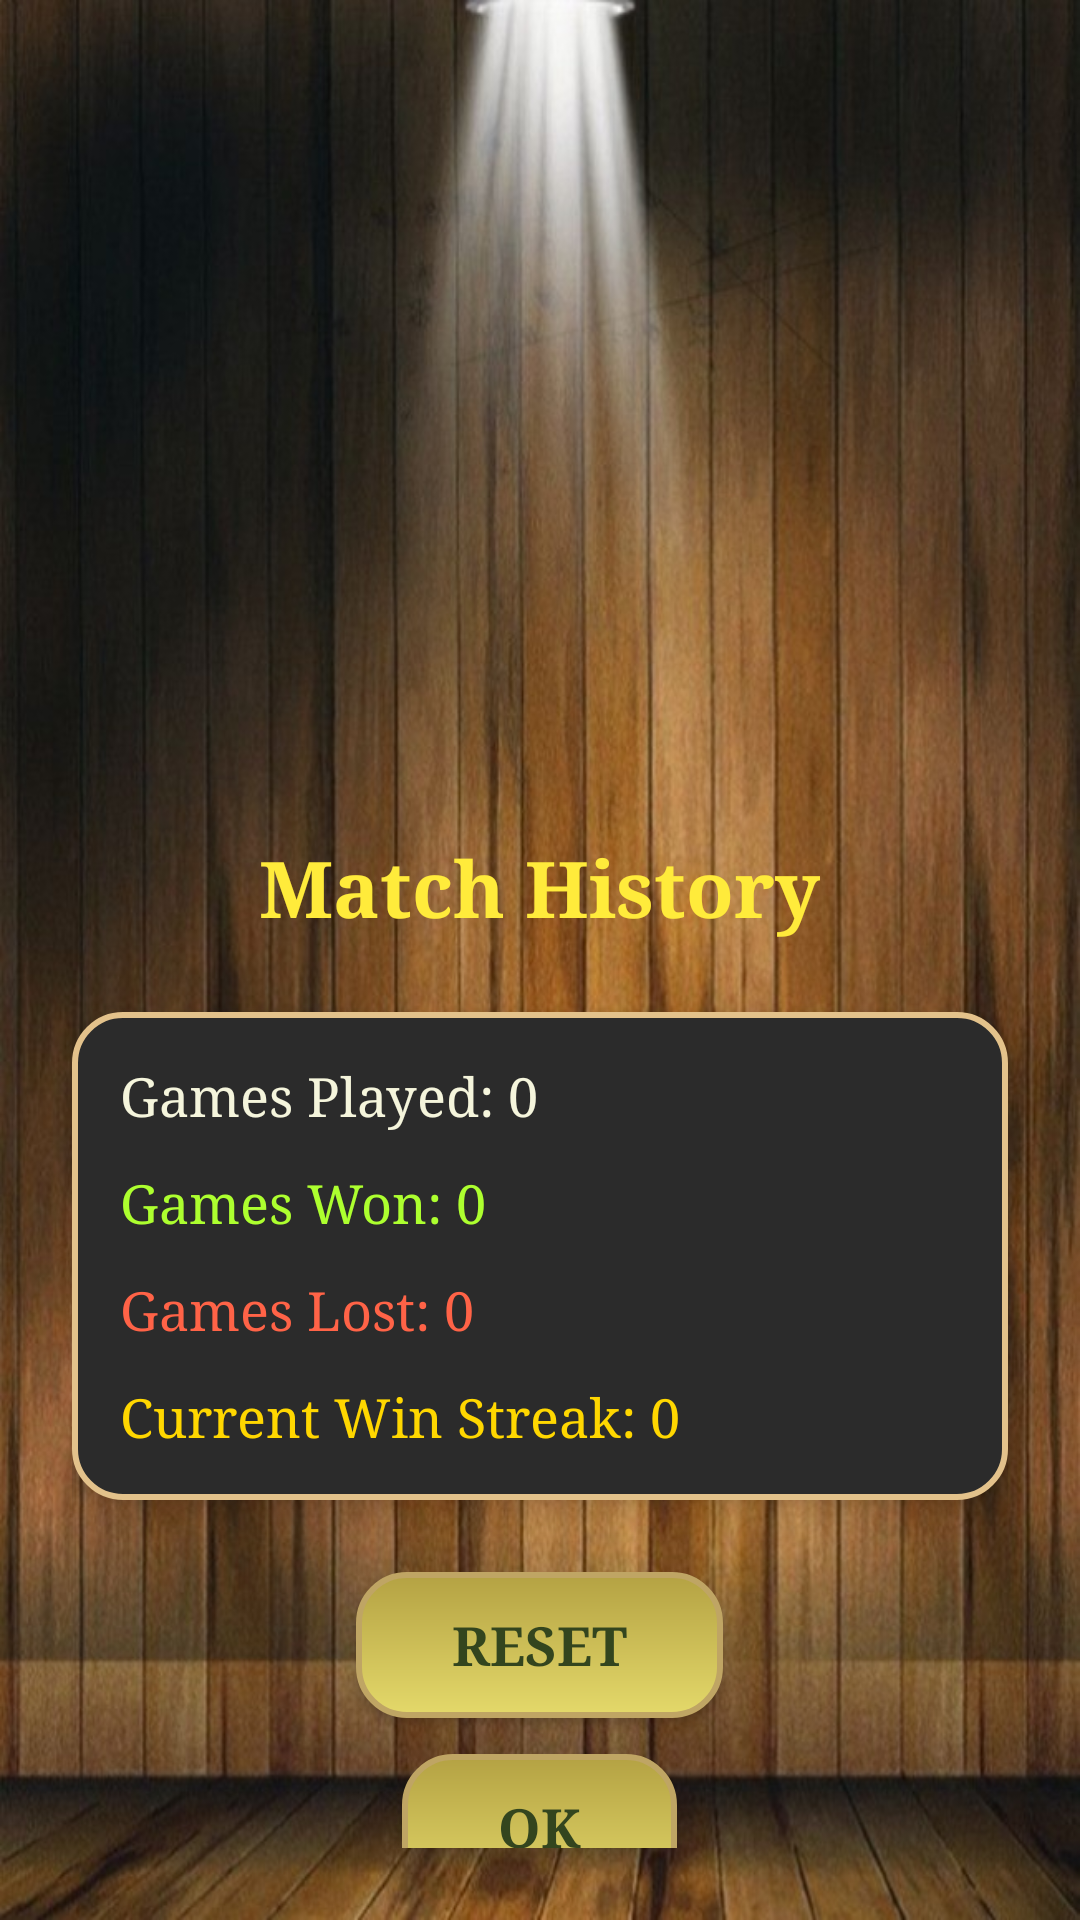

This screen was rendered from an Android layout file. Write that file and the resources it references.
<!-- AndroidManifest.xml: application theme AppTheme -->
<!-- res/layout/activity_match_history.xml -->
<?xml version="1.0" encoding="utf-8"?>
<ScrollView xmlns:android="http://schemas.android.com/apk/res/android"
    android:layout_width="match_parent"
    android:layout_height="match_parent"
    android:background="@drawable/bg_wood"
    android:padding="24dp">

    <LinearLayout
        android:layout_width="match_parent"
        android:layout_height="wrap_content"
        android:orientation="vertical"
        android:gravity="center_horizontal">

        

        

        

        <ImageView
            android:layout_width="248dp"
            android:layout_height="238dp"
            android:layout_marginBottom="16dp"
            android:contentDescription="History Icon"
            android:src="@drawable/history_icon1" />

        <TextView
            android:id="@+id/historyTitle"
            android:layout_width="wrap_content"
            android:layout_height="wrap_content"
            android:layout_marginBottom="24dp"
            android:fontFamily="serif"
            android:text="Match History"
            android:textColor="#FFEB3B"
            android:textSize="26sp"
            android:textStyle="bold" />

        <LinearLayout
            android:layout_width="match_parent"
            android:layout_height="wrap_content"
            android:orientation="vertical"
            android:background="@drawable/bg_card"
            android:padding="16dp"
            android:elevation="6dp"
            android:layout_marginBottom="24dp">

            <TextView
                android:id="@+id/gamesPlayed"
                android:layout_width="wrap_content"
                android:layout_height="wrap_content"
                android:text="Games Played: 0"
                android:textColor="#F5F5DC"
                android:textSize="18sp"
                android:layout_marginBottom="12dp"
                android:fontFamily="serif" />

            <TextView
                android:id="@+id/gamesWon"
                android:layout_width="wrap_content"
                android:layout_height="wrap_content"
                android:text="Games Won: 0"
                android:textColor="#ADFF2F"
                android:textSize="18sp"
                android:layout_marginBottom="12dp"
                android:fontFamily="serif" />

            <TextView
                android:id="@+id/gamesLost"
                android:layout_width="wrap_content"
                android:layout_height="wrap_content"
                android:text="Games Lost: 0"
                android:textColor="#FF6347"
                android:textSize="18sp"
                android:layout_marginBottom="12dp"
                android:fontFamily="serif" />

            <TextView
                android:id="@+id/winStreak"
                android:layout_width="wrap_content"
                android:layout_height="wrap_content"
                android:text="Current Win Streak: 0"
                android:textColor="#FFD700"
                android:textSize="18sp"
                android:fontFamily="serif" />

        </LinearLayout>

        
        <Button
            android:id="@+id/resetStats"
            android:layout_width="wrap_content"
            android:layout_height="wrap_content"
            android:layout_marginBottom="12dp"
            android:background="@drawable/button_bg"
            android:elevation="4dp"
            android:fontFamily="serif"
            android:text="Reset"
            android:textColor="#33451E"
            android:textStyle="bold"
            android:textSize="18sp"
            android:paddingLeft="32dp"
            android:paddingRight="32dp" />

        <Button
            android:id="@+id/okButton"
            android:layout_width="wrap_content"
            android:layout_height="wrap_content"
            android:background="@drawable/button_bg"
            android:elevation="4dp"
            android:textColor="#33451E"
            android:fontFamily="serif"
            android:paddingLeft="32dp"
            android:paddingRight="32dp"
            android:text="OK"
            android:textSize="18sp"
            android:textStyle="bold" />

        

    </LinearLayout>
</ScrollView>
<!-- resources referenced by this layout -->
<resources>
  <!-- drawable bg_card (drawable) -->
  <shape xmlns:android="http://schemas.android.com/apk/res/android"
      android:shape="rectangle">
      <solid android:color="#2B2B2B" />
      <corners android:radius="16dp" />
      <padding android:left="12dp" android:top="12dp" android:right="12dp" android:bottom="12dp"/>
      <stroke android:width="2dp" android:color="#E3C28B" />
  </shape>
  <!-- drawable bg_wood: jpg bitmap (drawable, 133725 bytes) -->
  <!-- drawable button_bg (drawable) -->
  <shape xmlns:android="http://schemas.android.com/apk/res/android">
      
      <gradient
          android:startColor="#E4D96A"
          android:endColor="#B4A243"
          android:angle="90" /> 
  
      
      <corners android:radius="16dp"/> 
  
      
      <padding android:left="12dp" android:top="12dp" android:right="12dp" android:bottom="12dp"/>
  
      
      <stroke android:width="2dp" android:color="#BFA564" /> 
  </shape>
  <style name="AppTheme" parent="Theme.AppCompat.Light.DarkActionBar">
          
          <item name="colorPrimary">@color/colorPrimary</item>
          <item name="colorPrimaryDark">@color/colorPrimaryDark</item>
          <item name="colorAccent">@color/colorAccent</item>
      </style>
  <color name="colorPrimary">#3F51B5</color>
  <color name="colorPrimaryDark">#303F9F</color>
  <color name="colorAccent">#FF4081</color>
</resources>
